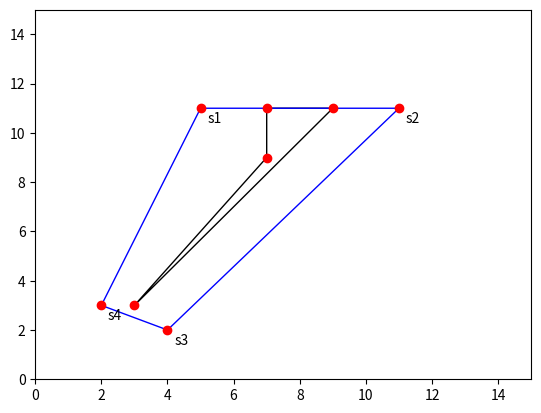

This chart was generated by the following Python code:
import matplotlib.pyplot as plt
from matplotlib.patches import Polygon
import random
import math


class Point:
    def __init__(self, x, y):
        self.x = x
        self.y = y

def pointloc(points, p):
    n = len(points)
    if rotate(points[0], points[1], p) > 0 or rotate(points[0], points[n-1], p) < 0:
        return False

def rotate(p1, p2, p3):
    return (p2.x - p1.x) * (p3.y - p2.y) - (p2.y - p1.y) * (p3.x - p2.x)

def isPointInsideConvex(points, p):
    start = 1
    end = len(points) - 1
    if (pointloc(points, p) == False):
        return False
    while (end - start > 1):
        sep = math.floor((end + start) / 2)
        if (rotate(points[0], points[sep], p) > 0):
            end = sep
        else:
            start = sep
    return not doIntersect(points[0], p, points[start], points[end])

def checkPointOnTheLine(p1, p2, p3):
  det = ((p2.x - p1.x) * (p3.y - p1.y) - (p3.x - p1.x) * (p2.y - p1.y))

  if det == 0 :
    return {'title': 'На прямой', 'flag': True}
  if det > 0 :
    return {'title': 'Левее', 'flag': False}
  if det < 0 :
    return {'title': 'Правее', 'flag': False}

def doLieOnSegment(p1, p2, p3):
  if((p2.x >= min(p1.x, p3.x)) and (p2.x <= max(p1.x, p3.x)) and (p2.y >= min(p1.y, p3.y)) and (p2.y <= max(p1.y, p3.y))):
    return True
  return False

def doIntersect(p1, p2, p3, p4):
    d1 = ((p4.x - p3.x) * (p1.y - p3.y) - (p1.x - p3.x) * (p4.y - p3.y))
    d2 = ((p4.x - p3.x) * (p2.y - p3.y) - (p2.x - p3.x) * (p4.y - p3.y))
    d3 = ((p2.x - p1.x) * (p3.y - p1.y) - (p3.x - p1.x) * (p2.y - p1.y))
    d4 = ((p2.x - p1.x) * (p4.y - p1.y) - (p4.x - p1.x) * (p2.y - p1.y))

    if (d1 == d2 == d3 == d4 == 0):
        if (doLieOnSegment(p1, p3, p2) or doLieOnSegment(p1, p4, p2)
                or doLieOnSegment(p3, p1, p4) or doLieOnSegment(p3, p2, p4)):
            return True
        else:
            return False
    else:
        if ((d1 * d2 <= 0) and (d3 * d4 <= 0)):
            return True
        else:
            return False

def isSimple(points):
    intersections = 0
    newPoints = points.copy()
    newPoints.append(points[0])
    for i in range(0, len(points) - 1):
        for j in range(0, len(points)):
            if (doIntersect(points[i], points[i + 1], newPoints[j], newPoints[j + 1])):
                intersections += 1
        if (intersections > 3):
            return False
        intersections = 0

    return True

def isConvex(points):
    products = []
    newPoints = points.copy()
    newPoints.append(points[0])
    for i in range(0, len(points)):
        for j in range(0, len(points)):
            if ((newPoints[j].x == newPoints[i].x and newPoints[j].y == newPoints[i].y) or ((newPoints[j].x == newPoints[i + 1].x and newPoints[j].y == newPoints[i + 1].y))):
                continue
            if (checkPointOnTheLine(newPoints[i], newPoints[i + 1], newPoints[j])['title'] == 'Правее'):
                product = 1
                products.append(product)
            else:
                product = -1
                products.append(product)
    x = all(item > 0 for item in products)
    y = all(item <= 0 for item in products)
    return (x if x == True else y if y == True else False)

def generateSimplePolyPoints(n):
    points = [Point(random.randint(1, 11), random.randint(1, 11)) for p in range(0, n)]
    while (not(isSimple(points))):
        points = [Point(random.randint(1, 11), random.randint(1, 11)) for p in range(0, n)]
    return points

def checkSimpleInside(convexPoints, simplePoints):
    results = 0
    for i in range(0, len(simplePoints)):
        if (isPointInsideConvex(convexPoints, simplePoints[i])):
            results += 1
    if results == len(simplePoints):
        return True
    else:
        return False

def generateConvexPolyPoints(n, simplePoints):
    points = [Point(random.randint(1, 11), random.randint(1, 11)) for p in range(0, n)]
    while (not(checkSimpleInside(points, simplePoints))):
        points = [Point(random.randint(1, 11), random.randint(1, 11)) for p in range(0, n)]
    if (isConvex(points)):
        return points
    else:
        return generateConvexPolyPoints(n, simplePoints)

def generatePoints(n):
    points = [Point(random.randint(1, 11), random.randint(1, 11)) for p in range(0, n)]
    return points

def main(n, point):
    points = generateSimplePolyPoints(n)
    points_2d = [[point.x, point.y] for point in points]
    simplePoly = Polygon(points_2d, facecolor='none', edgecolor='black')

    pointsConvex = generateConvexPolyPoints(n, points)
    points_2d_convex = [[point.x, point.y] for point in pointsConvex]
    convexPoly = Polygon(points_2d_convex, facecolor='none', edgecolor='blue')

    #pointsSet = generatePoints(n * 5)

    fig, ax = plt.subplots(1, 1)
    ax.add_patch(simplePoly)
    ax.add_patch(convexPoly)
    for index, item in enumerate(points):
        #plt.annotate(f'p{index + 1}', (item.x + 0.2, item.y - 0.6))
        plt.scatter(item.x, item.y, c="red", marker='o')
    for index, item in enumerate(pointsConvex):
        plt.annotate(f's{index + 1}', (item.x + 0.2, item.y - 0.6))
        plt.scatter(item.x, item.y, c="red", marker='o')
    #for index, item in enumerate(pointsSet):
        #plt.annotate(f'p{index + 1}', (item.x + 0.2, item.y - 0.6))
        #plt.scatter(item.x, item.y, c="green", marker='o')

    plt.ylim(0, 15)
    plt.xlim(0, 15)

    plt.show()


point = Point(random.randint(1, 11), random.randint(1, 11))
main(4, point)
